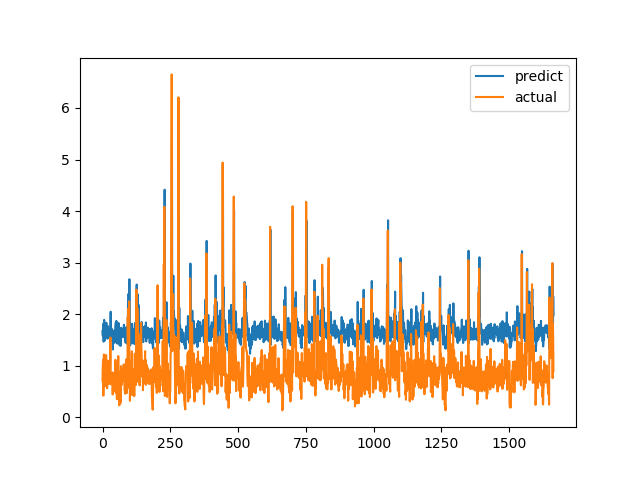

The table this chart was drawn from, first rows:
predict, actual
1.673, 0.7094
1.583, 1.015
1.76, 1.116
1.813, 0.4183
1.467, 1.002
1.801, 1.219
1.889, 1.143
1.82, 0.6528
1.487, 0.6747
1.653, 0.601
1.602, 0.6695
1.587, 0.6538
1.55, 0.7814
1.62, 1.206
1.832, 0.8469
1.655, 0.8286
1.691, 0.6482
1.618, 0.5624
1.525, 0.7183
1.545, 1.1
1.767, 0.9542
1.677, 0.729
1.574, 0.6694
1.567, 0.8631
1.653, 0.6465
1.535, 0.8223
1.668, 0.9236
1.704, 0.8301
1.647, 1.067
1.756, 1.546
2.047, 0.6827
1.573, 0.6386
1.548, 0.6464
1.722, 0.6881
1.487, 0.7274
1.592, 0.65
1.558, 0.8694
1.644, 0.4409
1.314, 0.4519
1.482, 0.7575
1.503, 0.4952
1.436, 0.6851
1.504, 0.7244
1.591, 0.8654
1.69, 0.74
1.595, 0.8071
1.532, 0.8204
1.663, 1.114
1.774, 1.109
1.838, 0.4751
1.451, 1.039
1.869, 0.9458
1.695, 0.7878
1.629, 0.3505
1.429, 0.9368
1.747, 0.9868
1.698, 0.647
1.537, 1.03
1.767, 1.187
1.828, 0.9329
... 1,604 more rows
